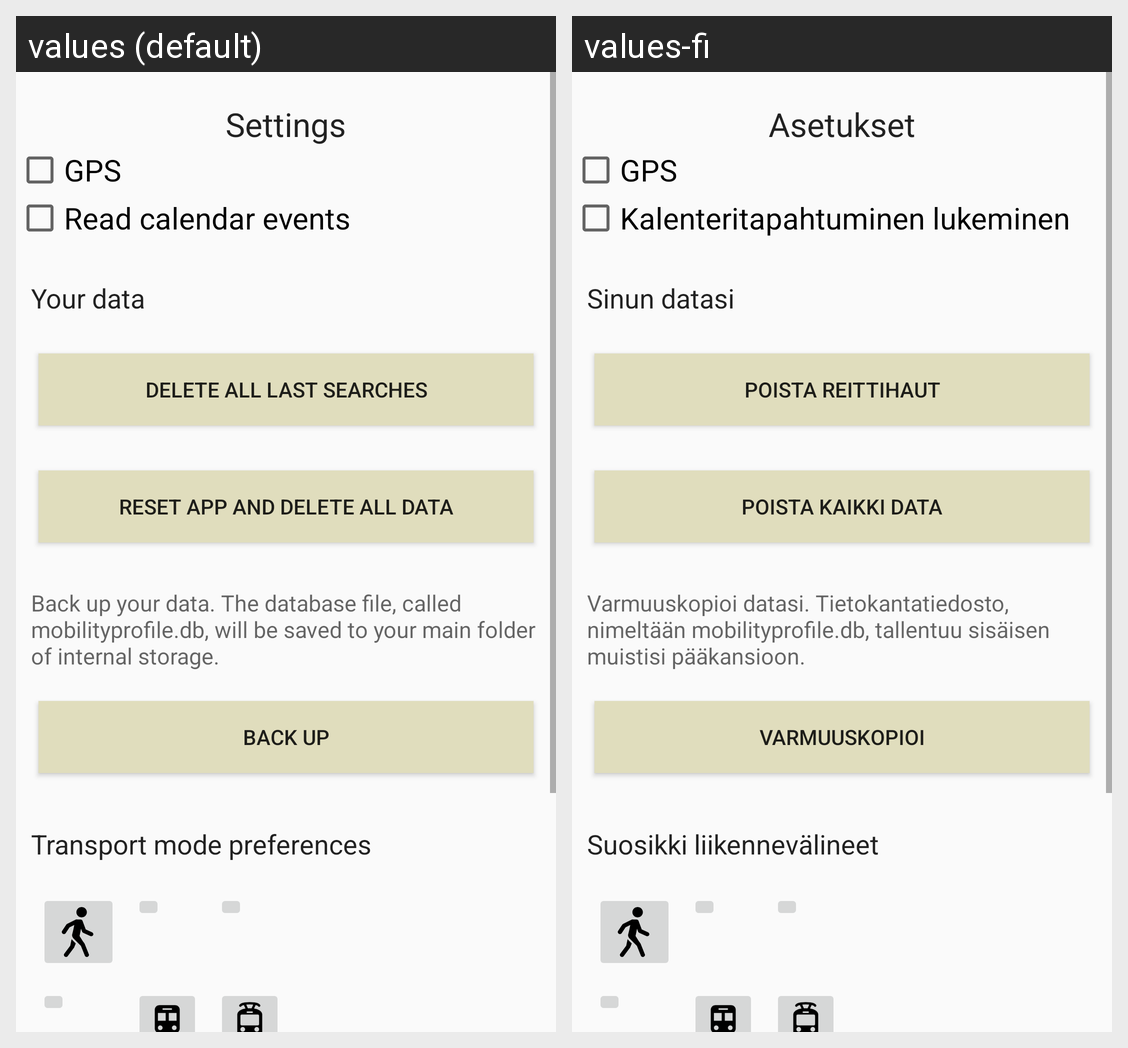

Strings drawn on this Android screen and how each of the app's shown locales translates them:
Android screen res/layout/fragment_settings.xml rendered under 2 locales, left to right: values (default), values-fi. Device: Nexus 5 (rendered at 1080×1920; each locale shown at half size, 540×960, under a caption strip naming it); theme AppTheme.
Strings drawn on this screen, with the default value and each locale's value (text and hints the layout hard-codes, and strings that could not be matched under every locale, appear in the picture but are not listed):

settings_title
  values: Settings
  values-fi: Asetukset

settings_gps
  values: GPS
  values-fi: GPS

settings_calendar
  values: Read calendar events
  values-fi: Kalenteritapahtuminen lukeminen

settings_your_data_title
  values: Your data
  values-fi: Sinun datasi

settings_your_data_delete_searches
  values: Delete all last searches
  values-fi: Poista reittihaut

settings_your_data_reset
  values: Reset app and delete all data
  values-fi: Poista kaikki data

settings_your_data_backup_info
  values: Back up your data. The database file, called mobilityprofile.db, will be saved to your main folder of internal storage.
  values-fi: Varmuuskopioi datasi. Tietokantatiedosto, nimeltään mobilityprofile.db, tallentuu sisäisen muistisi pääkansioon.

settings_your_data_backup
  values: Back Up
  values-fi: Varmuuskopioi

settings_transport_mode_preferences_title
  values: Transport mode preferences
  values-fi: Suosikki liikennevälineet
